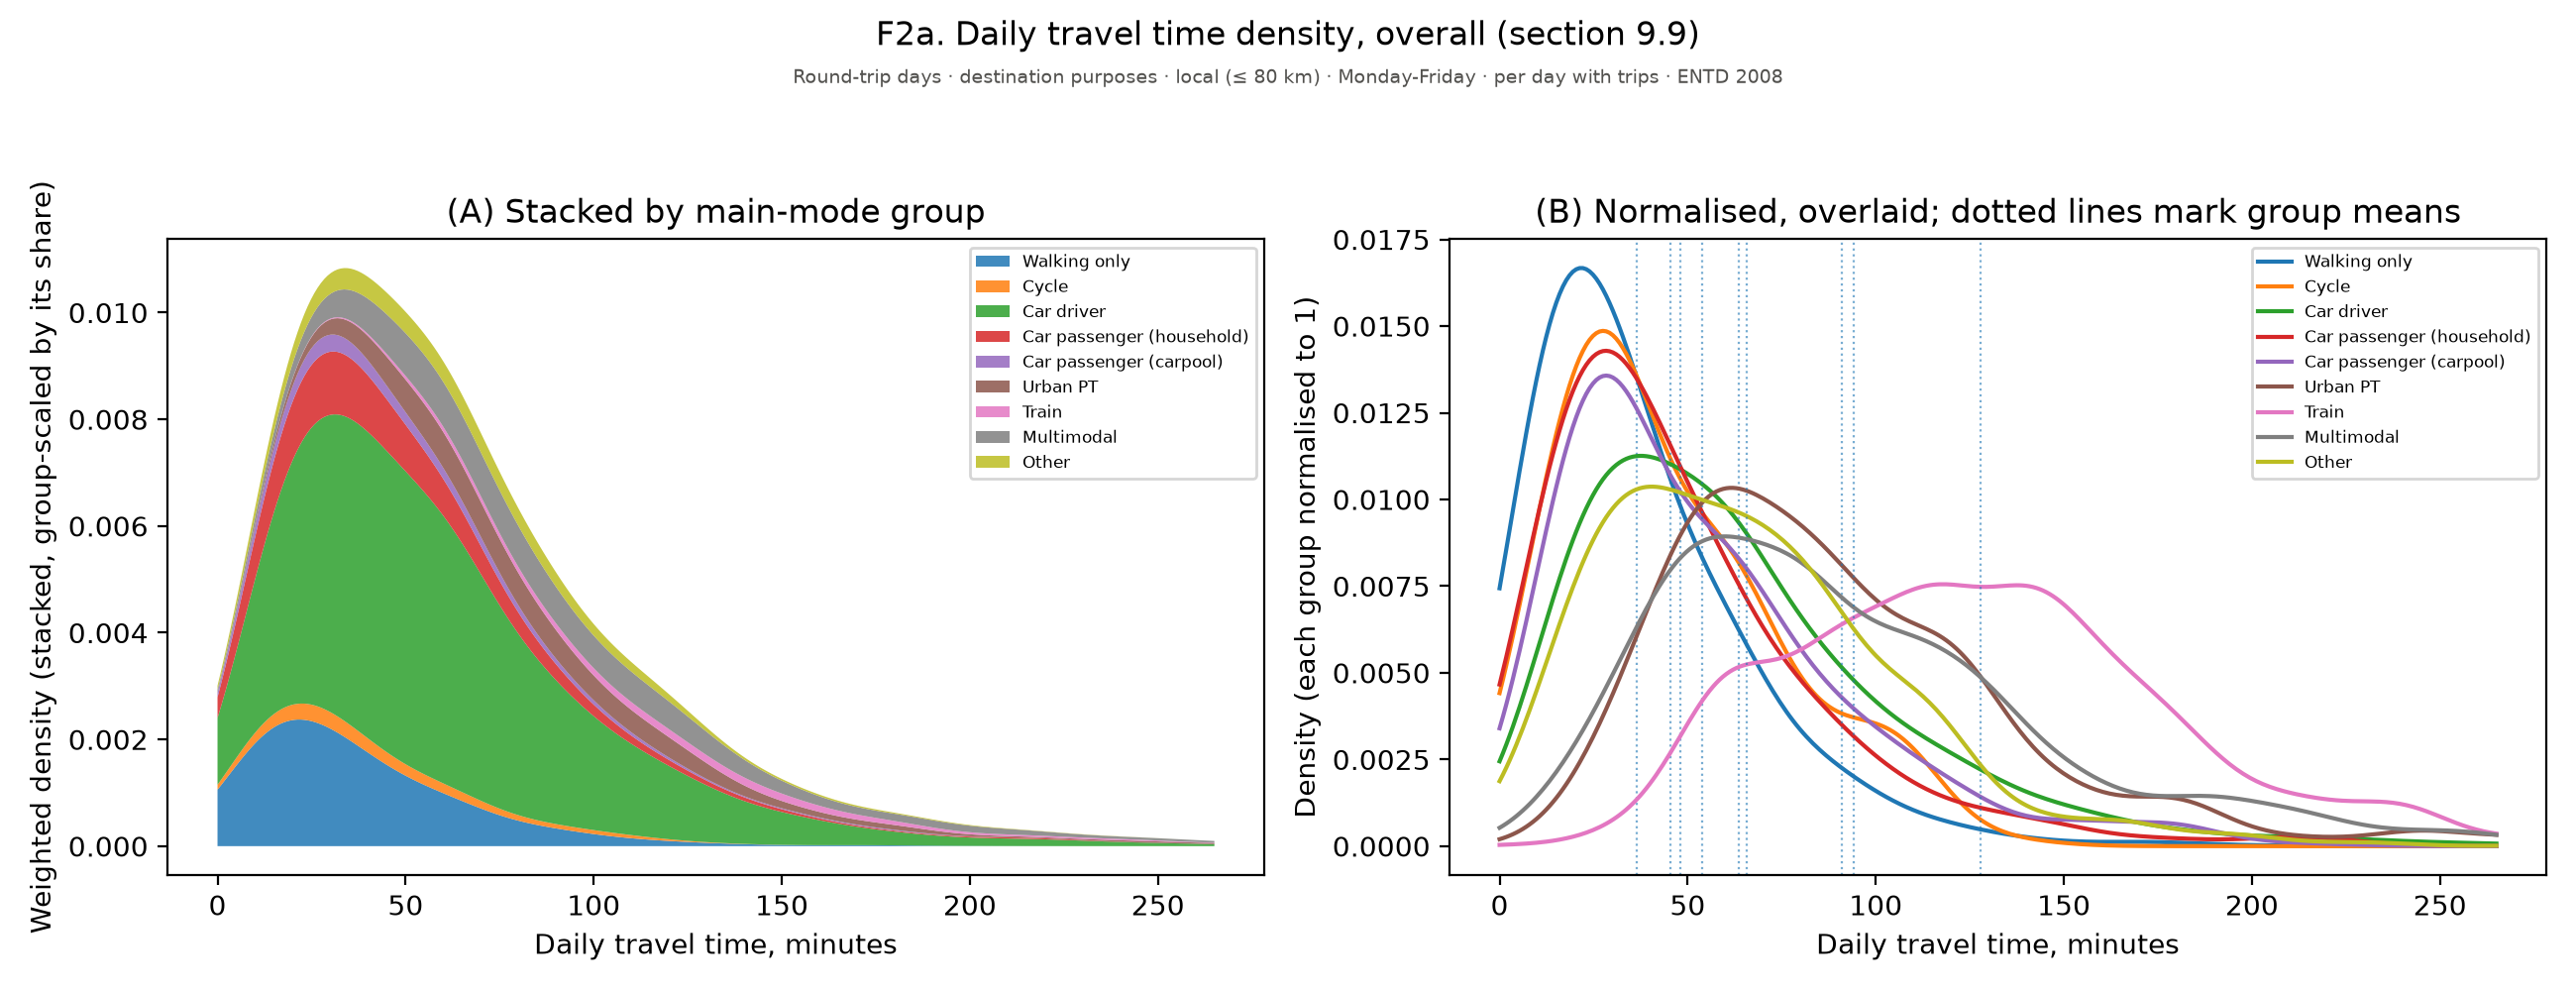

The table this chart was drawn from, first rows:
figure, panel, scope, survey, group, subgroup, quantity, unit, days, basis, n, mean, ci_low, ci_high, median, p25, p75, ratio, ratio_ci_low, ratio_ci_high
f02a_time_density_overall, (B) Normalised, overlaid; dotted lines m…, Round-trip days · destination purposes ·…, ENTD 2008, 0, Walking only, Density (each group normalised to 1), , Monday-Friday, per day with trips, , 0.007437, , , , , , , , 
f02a_time_density_overall, (B) Normalised, overlaid; dotted lines m…, Round-trip days · destination purposes ·…, ENTD 2008, 0.8863, Walking only, Density (each group normalised to 1), , Monday-Friday, per day with trips, , 0.007992, , , , , , , , 
f02a_time_density_overall, (B) Normalised, overlaid; dotted lines m…, Round-trip days · destination purposes ·…, ENTD 2008, 1.773, Walking only, Density (each group normalised to 1), , Monday-Friday, per day with trips, , 0.008554, , , , , , , , 
f02a_time_density_overall, (B) Normalised, overlaid; dotted lines m…, Round-trip days · destination purposes ·…, ENTD 2008, 2.659, Walking only, Density (each group normalised to 1), , Monday-Friday, per day with trips, , 0.009122, , , , , , , , 
f02a_time_density_overall, (B) Normalised, overlaid; dotted lines m…, Round-trip days · destination purposes ·…, ENTD 2008, 3.545, Walking only, Density (each group normalised to 1), , Monday-Friday, per day with trips, , 0.009692, , , , , , , , 
f02a_time_density_overall, (B) Normalised, overlaid; dotted lines m…, Round-trip days · destination purposes ·…, ENTD 2008, 4.431, Walking only, Density (each group normalised to 1), , Monday-Friday, per day with trips, , 0.01026, , , , , , , , 
f02a_time_density_overall, (B) Normalised, overlaid; dotted lines m…, Round-trip days · destination purposes ·…, ENTD 2008, 5.318, Walking only, Density (each group normalised to 1), , Monday-Friday, per day with trips, , 0.01082, , , , , , , , 
f02a_time_density_overall, (B) Normalised, overlaid; dotted lines m…, Round-trip days · destination purposes ·…, ENTD 2008, 6.204, Walking only, Density (each group normalised to 1), , Monday-Friday, per day with trips, , 0.01137, , , , , , , , 
f02a_time_density_overall, (B) Normalised, overlaid; dotted lines m…, Round-trip days · destination purposes ·…, ENTD 2008, 7.09, Walking only, Density (each group normalised to 1), , Monday-Friday, per day with trips, , 0.01191, , , , , , , , 
f02a_time_density_overall, (B) Normalised, overlaid; dotted lines m…, Round-trip days · destination purposes ·…, ENTD 2008, 7.977, Walking only, Density (each group normalised to 1), , Monday-Friday, per day with trips, , 0.01244, , , , , , , , 
f02a_time_density_overall, (B) Normalised, overlaid; dotted lines m…, Round-trip days · destination purposes ·…, ENTD 2008, 8.863, Walking only, Density (each group normalised to 1), , Monday-Friday, per day with trips, , 0.01294, , , , , , , , 
f02a_time_density_overall, (B) Normalised, overlaid; dotted lines m…, Round-trip days · destination purposes ·…, ENTD 2008, 9.749, Walking only, Density (each group normalised to 1), , Monday-Friday, per day with trips, , 0.01342, , , , , , , , 
f02a_time_density_overall, (B) Normalised, overlaid; dotted lines m…, Round-trip days · destination purposes ·…, ENTD 2008, 10.64, Walking only, Density (each group normalised to 1), , Monday-Friday, per day with trips, , 0.01387, , , , , , , , 
f02a_time_density_overall, (B) Normalised, overlaid; dotted lines m…, Round-trip days · destination purposes ·…, ENTD 2008, 11.52, Walking only, Density (each group normalised to 1), , Monday-Friday, per day with trips, , 0.0143, , , , , , , , 
f02a_time_density_overall, (B) Normalised, overlaid; dotted lines m…, Round-trip days · destination purposes ·…, ENTD 2008, 12.41, Walking only, Density (each group normalised to 1), , Monday-Friday, per day with trips, , 0.01469, , , , , , , , 
f02a_time_density_overall, (B) Normalised, overlaid; dotted lines m…, Round-trip days · destination purposes ·…, ENTD 2008, 13.29, Walking only, Density (each group normalised to 1), , Monday-Friday, per day with trips, , 0.01505, , , , , , , , 
f02a_time_density_overall, (B) Normalised, overlaid; dotted lines m…, Round-trip days · destination purposes ·…, ENTD 2008, 14.18, Walking only, Density (each group normalised to 1), , Monday-Friday, per day with trips, , 0.01538, , , , , , , , 
f02a_time_density_overall, (B) Normalised, overlaid; dotted lines m…, Round-trip days · destination purposes ·…, ENTD 2008, 15.07, Walking only, Density (each group normalised to 1), , Monday-Friday, per day with trips, , 0.01567, , , , , , , , 
f02a_time_density_overall, (B) Normalised, overlaid; dotted lines m…, Round-trip days · destination purposes ·…, ENTD 2008, 15.95, Walking only, Density (each group normalised to 1), , Monday-Friday, per day with trips, , 0.01593, , , , , , , , 
f02a_time_density_overall, (B) Normalised, overlaid; dotted lines m…, Round-trip days · destination purposes ·…, ENTD 2008, 16.84, Walking only, Density (each group normalised to 1), , Monday-Friday, per day with trips, , 0.01614, , , , , , , , 
f02a_time_density_overall, (B) Normalised, overlaid; dotted lines m…, Round-trip days · destination purposes ·…, ENTD 2008, 17.73, Walking only, Density (each group normalised to 1), , Monday-Friday, per day with trips, , 0.01632, , , , , , , , 
f02a_time_density_overall, (B) Normalised, overlaid; dotted lines m…, Round-trip days · destination purposes ·…, ENTD 2008, 18.61, Walking only, Density (each group normalised to 1), , Monday-Friday, per day with trips, , 0.01646, , , , , , , , 
f02a_time_density_overall, (B) Normalised, overlaid; dotted lines m…, Round-trip days · destination purposes ·…, ENTD 2008, 19.5, Walking only, Density (each group normalised to 1), , Monday-Friday, per day with trips, , 0.01657, , , , , , , , 
f02a_time_density_overall, (B) Normalised, overlaid; dotted lines m…, Round-trip days · destination purposes ·…, ENTD 2008, 20.38, Walking only, Density (each group normalised to 1), , Monday-Friday, per day with trips, , 0.01664, , , , , , , , 
f02a_time_density_overall, (B) Normalised, overlaid; dotted lines m…, Round-trip days · destination purposes ·…, ENTD 2008, 21.27, Walking only, Density (each group normalised to 1), , Monday-Friday, per day with trips, , 0.01667, , , , , , , , 
f02a_time_density_overall, (B) Normalised, overlaid; dotted lines m…, Round-trip days · destination purposes ·…, ENTD 2008, 22.16, Walking only, Density (each group normalised to 1), , Monday-Friday, per day with trips, , 0.01667, , , , , , , , 
f02a_time_density_overall, (B) Normalised, overlaid; dotted lines m…, Round-trip days · destination purposes ·…, ENTD 2008, 23.04, Walking only, Density (each group normalised to 1), , Monday-Friday, per day with trips, , 0.01664, , , , , , , , 
f02a_time_density_overall, (B) Normalised, overlaid; dotted lines m…, Round-trip days · destination purposes ·…, ENTD 2008, 23.93, Walking only, Density (each group normalised to 1), , Monday-Friday, per day with trips, , 0.01658, , , , , , , , 
f02a_time_density_overall, (B) Normalised, overlaid; dotted lines m…, Round-trip days · destination purposes ·…, ENTD 2008, 24.82, Walking only, Density (each group normalised to 1), , Monday-Friday, per day with trips, , 0.01649, , , , , , , , 
f02a_time_density_overall, (B) Normalised, overlaid; dotted lines m…, Round-trip days · destination purposes ·…, ENTD 2008, 25.7, Walking only, Density (each group normalised to 1), , Monday-Friday, per day with trips, , 0.01637, , , , , , , , 
f02a_time_density_overall, (B) Normalised, overlaid; dotted lines m…, Round-trip days · destination purposes ·…, ENTD 2008, 26.59, Walking only, Density (each group normalised to 1), , Monday-Friday, per day with trips, , 0.01622, , , , , , , , 
f02a_time_density_overall, (B) Normalised, overlaid; dotted lines m…, Round-trip days · destination purposes ·…, ENTD 2008, 27.47, Walking only, Density (each group normalised to 1), , Monday-Friday, per day with trips, , 0.01606, , , , , , , , 
f02a_time_density_overall, (B) Normalised, overlaid; dotted lines m…, Round-trip days · destination purposes ·…, ENTD 2008, 28.36, Walking only, Density (each group normalised to 1), , Monday-Friday, per day with trips, , 0.01587, , , , , , , , 
f02a_time_density_overall, (B) Normalised, overlaid; dotted lines m…, Round-trip days · destination purposes ·…, ENTD 2008, 29.25, Walking only, Density (each group normalised to 1), , Monday-Friday, per day with trips, , 0.01566, , , , , , , , 
f02a_time_density_overall, (B) Normalised, overlaid; dotted lines m…, Round-trip days · destination purposes ·…, ENTD 2008, 30.13, Walking only, Density (each group normalised to 1), , Monday-Friday, per day with trips, , 0.01544, , , , , , , , 
f02a_time_density_overall, (B) Normalised, overlaid; dotted lines m…, Round-trip days · destination purposes ·…, ENTD 2008, 31.02, Walking only, Density (each group normalised to 1), , Monday-Friday, per day with trips, , 0.0152, , , , , , , , 
f02a_time_density_overall, (B) Normalised, overlaid; dotted lines m…, Round-trip days · destination purposes ·…, ENTD 2008, 31.91, Walking only, Density (each group normalised to 1), , Monday-Friday, per day with trips, , 0.01495, , , , , , , , 
f02a_time_density_overall, (B) Normalised, overlaid; dotted lines m…, Round-trip days · destination purposes ·…, ENTD 2008, 32.79, Walking only, Density (each group normalised to 1), , Monday-Friday, per day with trips, , 0.01469, , , , , , , , 
f02a_time_density_overall, (B) Normalised, overlaid; dotted lines m…, Round-trip days · destination purposes ·…, ENTD 2008, 33.68, Walking only, Density (each group normalised to 1), , Monday-Friday, per day with trips, , 0.01442, , , , , , , , 
f02a_time_density_overall, (B) Normalised, overlaid; dotted lines m…, Round-trip days · destination purposes ·…, ENTD 2008, 34.57, Walking only, Density (each group normalised to 1), , Monday-Friday, per day with trips, , 0.01413, , , , , , , , 
f02a_time_density_overall, (B) Normalised, overlaid; dotted lines m…, Round-trip days · destination purposes ·…, ENTD 2008, 35.45, Walking only, Density (each group normalised to 1), , Monday-Friday, per day with trips, , 0.01385, , , , , , , , 
f02a_time_density_overall, (B) Normalised, overlaid; dotted lines m…, Round-trip days · destination purposes ·…, ENTD 2008, 36.34, Walking only, Density (each group normalised to 1), , Monday-Friday, per day with trips, , 0.01356, , , , , , , , 
f02a_time_density_overall, (B) Normalised, overlaid; dotted lines m…, Round-trip days · destination purposes ·…, ENTD 2008, 37.22, Walking only, Density (each group normalised to 1), , Monday-Friday, per day with trips, , 0.01326, , , , , , , , 
f02a_time_density_overall, (B) Normalised, overlaid; dotted lines m…, Round-trip days · destination purposes ·…, ENTD 2008, 38.11, Walking only, Density (each group normalised to 1), , Monday-Friday, per day with trips, , 0.01296, , , , , , , , 
f02a_time_density_overall, (B) Normalised, overlaid; dotted lines m…, Round-trip days · destination purposes ·…, ENTD 2008, 39, Walking only, Density (each group normalised to 1), , Monday-Friday, per day with trips, , 0.01267, , , , , , , , 
f02a_time_density_overall, (B) Normalised, overlaid; dotted lines m…, Round-trip days · destination purposes ·…, ENTD 2008, 39.88, Walking only, Density (each group normalised to 1), , Monday-Friday, per day with trips, , 0.01237, , , , , , , , 
f02a_time_density_overall, (B) Normalised, overlaid; dotted lines m…, Round-trip days · destination purposes ·…, ENTD 2008, 40.77, Walking only, Density (each group normalised to 1), , Monday-Friday, per day with trips, , 0.01207, , , , , , , , 
f02a_time_density_overall, (B) Normalised, overlaid; dotted lines m…, Round-trip days · destination purposes ·…, ENTD 2008, 41.66, Walking only, Density (each group normalised to 1), , Monday-Friday, per day with trips, , 0.01178, , , , , , , , 
f02a_time_density_overall, (B) Normalised, overlaid; dotted lines m…, Round-trip days · destination purposes ·…, ENTD 2008, 42.54, Walking only, Density (each group normalised to 1), , Monday-Friday, per day with trips, , 0.01149, , , , , , , , 
f02a_time_density_overall, (B) Normalised, overlaid; dotted lines m…, Round-trip days · destination purposes ·…, ENTD 2008, 43.43, Walking only, Density (each group normalised to 1), , Monday-Friday, per day with trips, , 0.0112, , , , , , , , 
f02a_time_density_overall, (B) Normalised, overlaid; dotted lines m…, Round-trip days · destination purposes ·…, ENTD 2008, 44.31, Walking only, Density (each group normalised to 1), , Monday-Friday, per day with trips, , 0.01092, , , , , , , , 
f02a_time_density_overall, (B) Normalised, overlaid; dotted lines m…, Round-trip days · destination purposes ·…, ENTD 2008, 45.2, Walking only, Density (each group normalised to 1), , Monday-Friday, per day with trips, , 0.01065, , , , , , , , 
f02a_time_density_overall, (B) Normalised, overlaid; dotted lines m…, Round-trip days · destination purposes ·…, ENTD 2008, 46.09, Walking only, Density (each group normalised to 1), , Monday-Friday, per day with trips, , 0.01038, , , , , , , , 
f02a_time_density_overall, (B) Normalised, overlaid; dotted lines m…, Round-trip days · destination purposes ·…, ENTD 2008, 46.97, Walking only, Density (each group normalised to 1), , Monday-Friday, per day with trips, , 0.01012, , , , , , , , 
f02a_time_density_overall, (B) Normalised, overlaid; dotted lines m…, Round-trip days · destination purposes ·…, ENTD 2008, 47.86, Walking only, Density (each group normalised to 1), , Monday-Friday, per day with trips, , 0.009866, , , , , , , , 
f02a_time_density_overall, (B) Normalised, overlaid; dotted lines m…, Round-trip days · destination purposes ·…, ENTD 2008, 48.75, Walking only, Density (each group normalised to 1), , Monday-Friday, per day with trips, , 0.009618, , , , , , , , 
f02a_time_density_overall, (B) Normalised, overlaid; dotted lines m…, Round-trip days · destination purposes ·…, ENTD 2008, 49.63, Walking only, Density (each group normalised to 1), , Monday-Friday, per day with trips, , 0.009378, , , , , , , , 
f02a_time_density_overall, (B) Normalised, overlaid; dotted lines m…, Round-trip days · destination purposes ·…, ENTD 2008, 50.52, Walking only, Density (each group normalised to 1), , Monday-Friday, per day with trips, , 0.009145, , , , , , , , 
f02a_time_density_overall, (B) Normalised, overlaid; dotted lines m…, Round-trip days · destination purposes ·…, ENTD 2008, 51.4, Walking only, Density (each group normalised to 1), , Monday-Friday, per day with trips, , 0.008918, , , , , , , , 
f02a_time_density_overall, (B) Normalised, overlaid; dotted lines m…, Round-trip days · destination purposes ·…, ENTD 2008, 52.29, Walking only, Density (each group normalised to 1), , Monday-Friday, per day with trips, , 0.008698, , , , , , , , 
... 2,640 more rows
